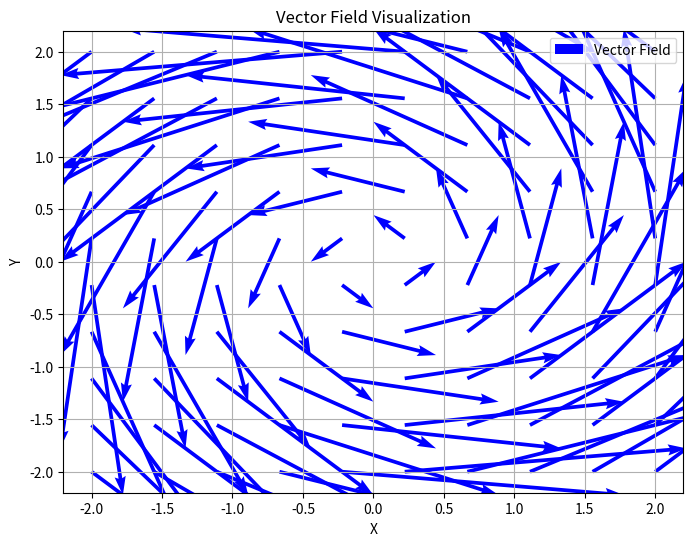

Generate this figure with matplotlib:
import numpy as np
import matplotlib.pyplot as plt

# Define the vector field F = (P, Q)
def vector_field(x, y):
    P = -y
    Q = x
    return P, Q

# Create a grid of points in the x-y plane
x = np.linspace(-2, 2, 10)
y = np.linspace(-2, 2, 10)
X, Y = np.meshgrid(x, y)

# Calculate the vector field values at each point in the grid
U, V = vector_field(X, Y)

# Create a quiver plot to visualize the vector field
plt.figure(figsize=(8, 6))
plt.quiver(X, Y, U, V, angles='xy', scale_units='xy', scale=1, color='b', label='Vector Field')

# Set labels and title for the plot
plt.xlabel('X')
plt.ylabel('Y')
plt.title('Vector Field Visualization')

# Add a legend to identify the vectors
plt.legend()

# Show the plot
plt.grid()
plt.show()
